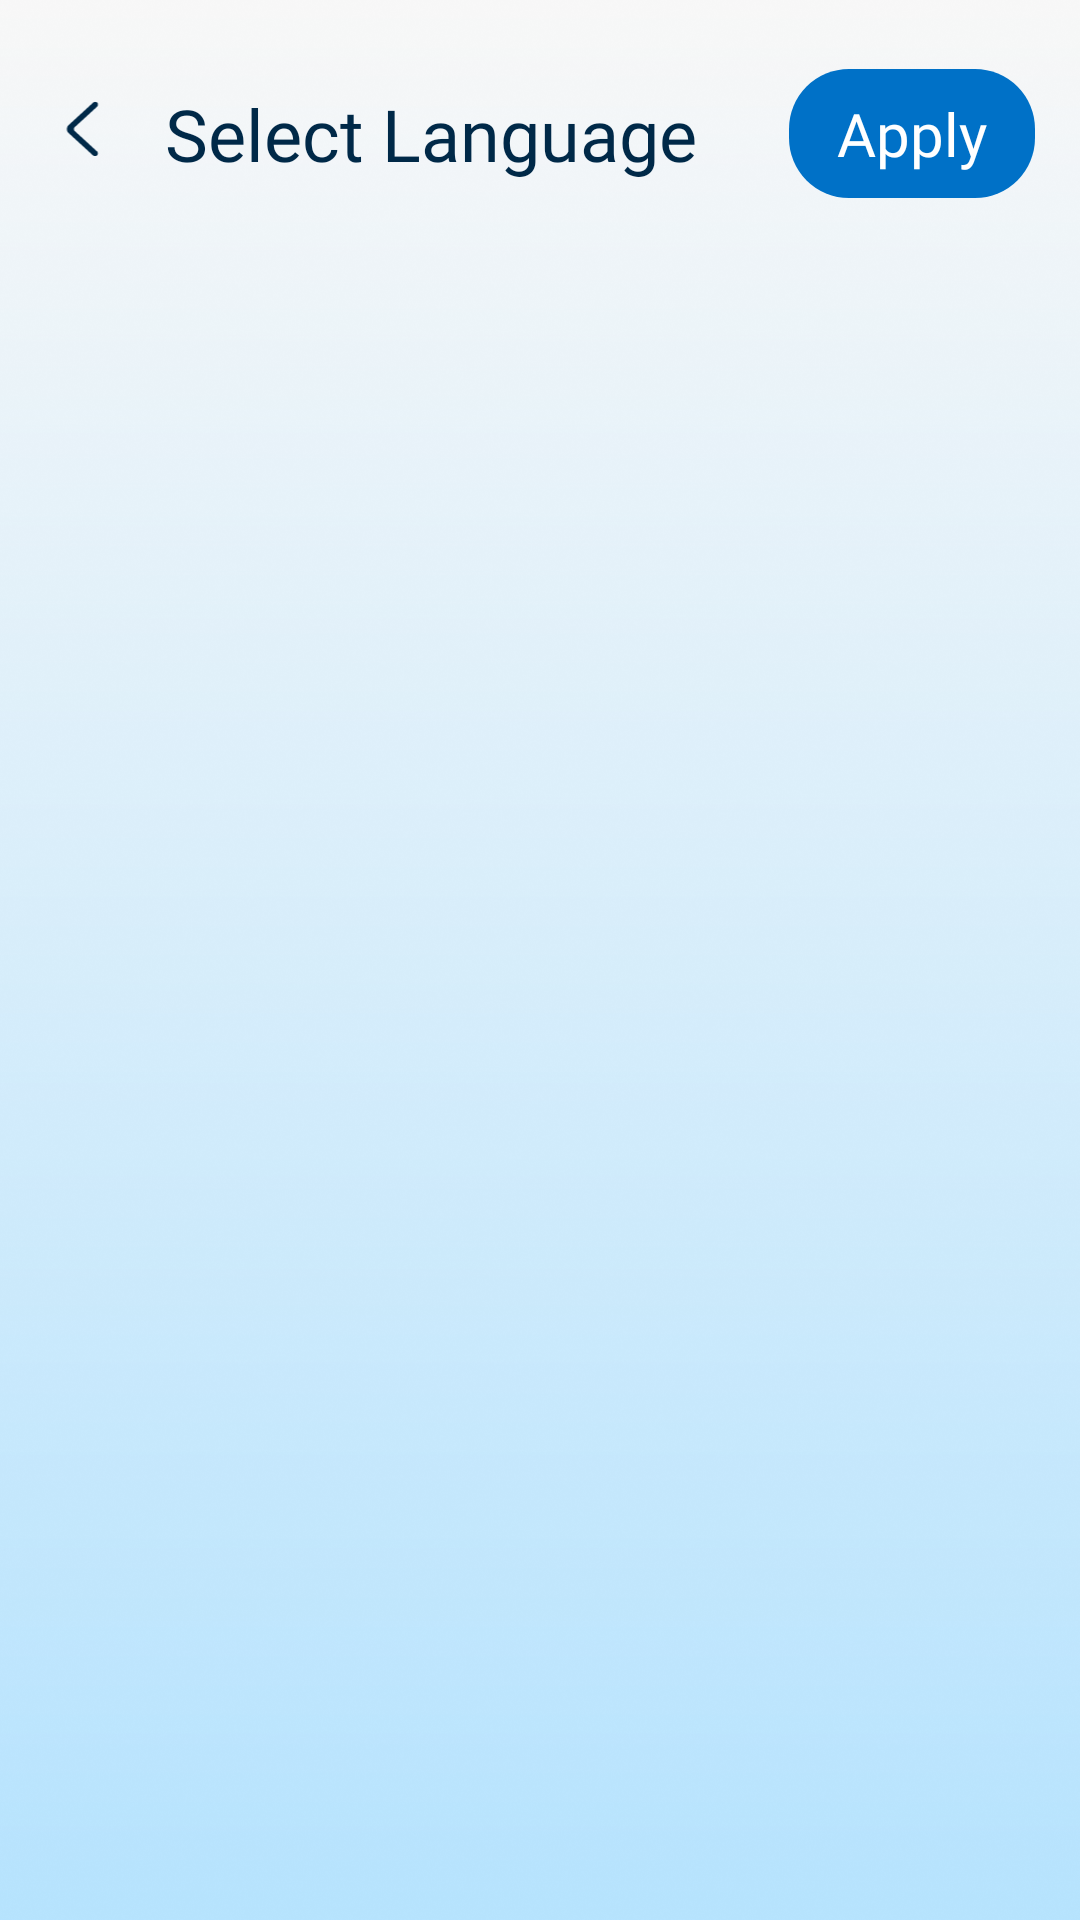

Here is an Android app screen rendered from its layout file. Give the layout XML and the strings, colors and styles it references.
<!-- AndroidManifest.xml: application theme Theme.BaseAndroidViewDKTECH -->
<!-- res/layout/layout_activity_language.xml -->
<?xml version="1.0" encoding="utf-8"?>
<androidx.constraintlayout.widget.ConstraintLayout xmlns:android="http://schemas.android.com/apk/res/android"
    xmlns:app="http://schemas.android.com/apk/res-auto"
    xmlns:tools="http://schemas.android.com/tools"
    android:layout_width="match_parent"
    android:layout_height="match_parent"
    android:background="@drawable/bg_loading"
    android:layoutDirection="ltr">

    <androidx.constraintlayout.widget.ConstraintLayout
        android:id="@+id/lToolbar"
        android:layout_width="0dp"
        android:layout_height="wrap_content"
        android:padding="7dp"
        android:layout_marginTop="@dimen/dp16"
        app:layout_constraintEnd_toEndOf="parent"
        app:layout_constraintStart_toStartOf="parent"
        app:layout_constraintTop_toTopOf="parent">


        <ImageView
            android:id="@+id/imageView4"
            android:layout_width="40dp"
            android:layout_height="40dp"
            android:padding="10dp"
            android:src="@drawable/ic_back_language"
            app:layout_constraintStart_toStartOf="parent"
            app:layout_constraintTop_toTopOf="parent" />


        <TextView
            android:id="@+id/tvTitle"
            android:layout_width="0dp"
            android:layout_height="wrap_content"
            android:layout_marginHorizontal="8dp"
            android:ellipsize="end"
            android:gravity="start"
            android:maxLines="1"
            android:text="@string/languages"
            android:textAlignment="viewStart"
            android:fontFamily="@font/nunito_bold"
            android:textSize="24sp"
            android:textColor="#002948"
            app:layout_constraintBottom_toBottomOf="parent"
            app:layout_constraintEnd_toStartOf="@+id/ivDone"
            app:layout_constraintStart_toEndOf="@+id/imageView4"
            app:layout_constraintTop_toTopOf="parent" />

        <TextView
            android:id="@+id/ivDone"
            android:layout_width="wrap_content"
            android:layout_height="wrap_content"
            android:layout_marginEnd="@dimen/dp8"
            android:background="@drawable/bg_radius_20"
            android:paddingHorizontal="@dimen/dp16"
            android:paddingVertical="@dimen/dp8"
            android:text="@string/apply"
            android:backgroundTint="#0071C7"
            android:textColor="@color/white"
            android:textSize="20sp"
            android:fontFamily="@font/nunito_bold"
            app:layout_constraintBottom_toBottomOf="parent"
            app:layout_constraintEnd_toEndOf="parent"
            app:layout_constraintTop_toTopOf="parent" />


    </androidx.constraintlayout.widget.ConstraintLayout>

    <androidx.recyclerview.widget.RecyclerView
        android:id="@+id/rcvLanguage"
        android:layout_width="match_parent"
        android:layout_height="0dp"
        android:layout_marginBottom="8dp"
        android:clipToPadding="false"
        android:paddingHorizontal="16dp"
        android:paddingVertical="10dp"
        app:layout_constraintBottom_toTopOf="@id/frNative"
        app:layout_constraintTop_toBottomOf="@+id/lToolbar"
        app:layout_goneMarginBottom="0dp"
        tools:listitem="@layout/item_language" />

    <FrameLayout
        android:id="@+id/frNative"
        android:layout_width="0dp"
        android:layout_height="wrap_content"
        android:visibility="gone"
        app:layout_constraintBottom_toBottomOf="parent"
        app:layout_constraintEnd_toEndOf="parent"
        app:layout_constraintStart_toStartOf="parent" />

    <View
        android:id="@+id/vShowInterAds"
        android:layout_width="0dp"
        android:layout_height="0dp"
        android:background="#00000000"
        android:translationZ="99dp"
        android:visibility="gone"
        app:layout_constraintBottom_toBottomOf="parent"
        app:layout_constraintEnd_toEndOf="parent"
        app:layout_constraintStart_toStartOf="parent"
        app:layout_constraintTop_toTopOf="parent" />
</androidx.constraintlayout.widget.ConstraintLayout>
<!-- res/layout/item_language.xml (included above) -->
<?xml version="1.0" encoding="utf-8"?>
<LinearLayout xmlns:android="http://schemas.android.com/apk/res/android"
    android:id="@+id/layoutRoot"
    android:layout_width="match_parent"
    android:layout_height="wrap_content"
    android:layout_marginVertical="6dp"
    android:background="@drawable/bg_item_language"
    android:gravity="center_vertical"
    android:paddingHorizontal="16dp"
    android:paddingVertical="@dimen/dp12">

    <androidx.appcompat.widget.AppCompatImageView
        android:id="@+id/ivLanguage"
        android:layout_width="28dp"
        android:layout_height="28dp"
        android:src="@drawable/ic_english" />

    <TextView
        android:id="@+id/language_name"
        android:layout_width="wrap_content"
        android:layout_height="match_parent"
        android:layout_marginStart="12dp"
        android:gravity="start|center_vertical"
        android:singleLine="true"
        android:text="@string/english"
        android:textSize="14sp"
        android:textColor="@color/black" />

    <View
        android:layout_width="0dp"
        android:layout_height="1dp"
        android:layout_weight="1" />

    <androidx.appcompat.widget.AppCompatImageView
        android:id="@+id/ivRadio"
        android:layout_width="wrap_content"
        android:layout_height="wrap_content"
        android:src="@drawable/ic_rbtn_2" />

</LinearLayout>
<!-- resources referenced by this layout -->
<resources>
  <color name="black">#FF000000</color>
  <color name="white">#FFFFFFFF</color>
  <dimen name="dp12">12dp</dimen>
  <dimen name="dp16">16dp</dimen>
  <dimen name="dp8">8dp</dimen>
  <!-- drawable bg_item_language (drawable) -->
  <?xml version="1.0" encoding="utf-8"?>
  <selector xmlns:android="http://schemas.android.com/apk/res/android" android:enterFadeDuration="@android:integer/config_shortAnimTime" android:exitFadeDuration="@android:integer/config_shortAnimTime">
      <item android:drawable="@drawable/bg_language_selected" android:state_selected="true" />
      <item android:drawable="@drawable/bg_language_unselected" />
  </selector>
  <!-- drawable bg_radius_20 (drawable) -->
  <?xml version="1.0" encoding="utf-8"?>
  <shape xmlns:android="http://schemas.android.com/apk/res/android">
        <corners android:radius="20dp"/>
  </shape>
  <!-- drawable ic_rbtn_2 (drawable) -->
  <?xml version="1.0" encoding="utf-8"?>
  <selector xmlns:android="http://schemas.android.com/apk/res/android" android:enterFadeDuration="@android:integer/config_shortAnimTime" android:exitFadeDuration="@android:integer/config_shortAnimTime">
      <item android:state_selected="true" android:drawable="@drawable/ic_rbtn_2_checked"/>
      <item android:state_checked="true" android:drawable="@drawable/ic_rbtn_2_checked"/>
      <item android:drawable="@drawable/ic_rbtn_2_unchecked"/>
  </selector>
  <string name="apply">Apply</string>
  <string name="english">English</string>
  <string name="languages">Select Language</string>
  <style name="Theme.BaseAndroidViewDKTECH" parent="Base.Theme.BaseAndroidViewDKTECH" />
  <!-- drawable bg_language_selected (drawable) -->
  <?xml version="1.0" encoding="utf-8"?>
  <shape xmlns:android="http://schemas.android.com/apk/res/android"
      android:shape="rectangle">
  
      <solid android:color="@color/white" />
      <stroke
          android:width="1.5dp"
          android:color="#0071C7" />
      <corners android:radius="12dp" />
  
  </shape>
  <!-- drawable bg_language_unselected (drawable) -->
  <?xml version="1.0" encoding="utf-8"?>
  <shape xmlns:android="http://schemas.android.com/apk/res/android"
      android:shape="rectangle">
      <solid android:color="@color/white" />
      <stroke
          android:width="1dp"
          android:color="#A4D8FF" />
      <corners android:radius="12dp" />
  </shape>
  <!-- drawable ic_rbtn_2_checked (drawable) -->
  <vector xmlns:android="http://schemas.android.com/apk/res/android"
      android:width="20dp"
      android:height="20dp"
      android:viewportWidth="20"
      android:viewportHeight="20">
    <path
        android:pathData="M10,17.083C13.912,17.083 17.083,13.912 17.083,10C17.083,6.088 13.912,2.917 10,2.917C6.088,2.917 2.917,6.088 2.917,10C2.917,13.912 6.088,17.083 10,17.083ZM10,18.333C14.602,18.333 18.333,14.602 18.333,10C18.333,5.398 14.602,1.667 10,1.667C5.398,1.667 1.667,5.398 1.667,10C1.667,14.602 5.398,18.333 10,18.333Z"
        android:fillColor="#0071C7"
        android:fillType="evenOdd"/>
    <path
        android:pathData="M10,10m-5,0a5,5 0,1 1,10 0a5,5 0,1 1,-10 0"
        android:fillColor="#0071C7"/>
  </vector>
  <!-- drawable ic_rbtn_2_unchecked (drawable) -->
  <vector xmlns:android="http://schemas.android.com/apk/res/android"
      android:width="20dp"
      android:height="20dp"
      android:viewportWidth="20"
      android:viewportHeight="20">
    <path
        android:pathData="M10,17.083C13.912,17.083 17.083,13.912 17.083,10C17.083,6.088 13.912,2.917 10,2.917C6.088,2.917 2.917,6.088 2.917,10C2.917,13.912 6.088,17.083 10,17.083ZM10,18.333C14.602,18.333 18.333,14.602 18.333,10C18.333,5.398 14.602,1.667 10,1.667C5.398,1.667 1.667,5.398 1.667,10C1.667,14.602 5.398,18.333 10,18.333Z"
        android:fillColor="#6A6A6A"
        android:fillType="evenOdd"/>
  </vector>
  <style name="Base.Theme.BaseAndroidViewDKTECH" parent="Theme.Material3.DayNight.NoActionBar">
          
          <item name="android:forceDarkAllowed" tools:targetApi="29">false</item>
      </style>
</resources>
